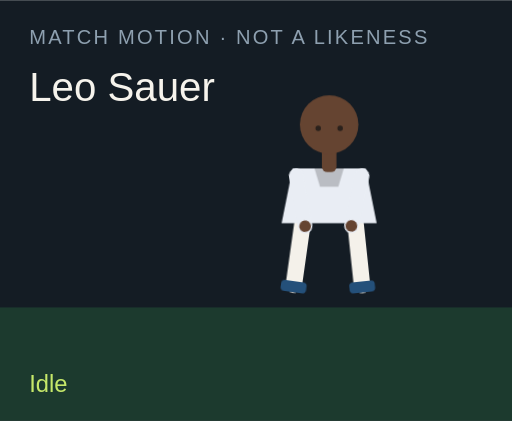
t = 0.00 s
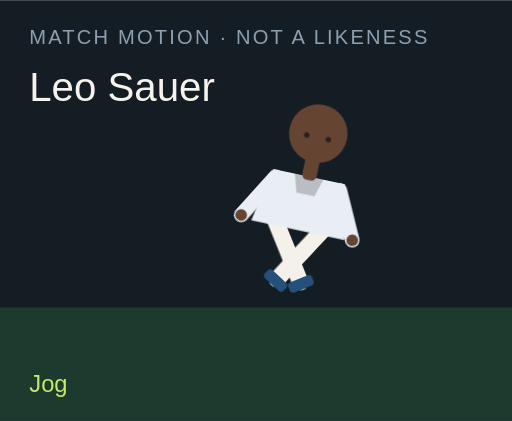
t = 1.50 s
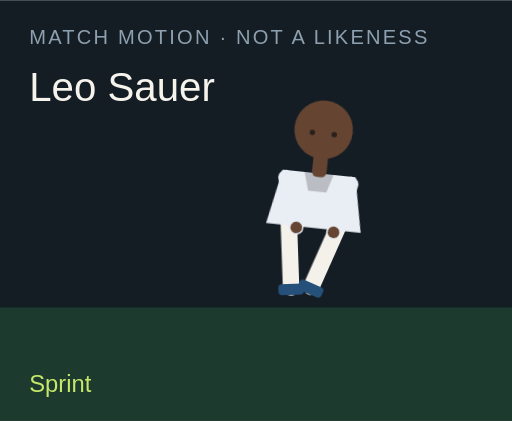
t = 3.00 s
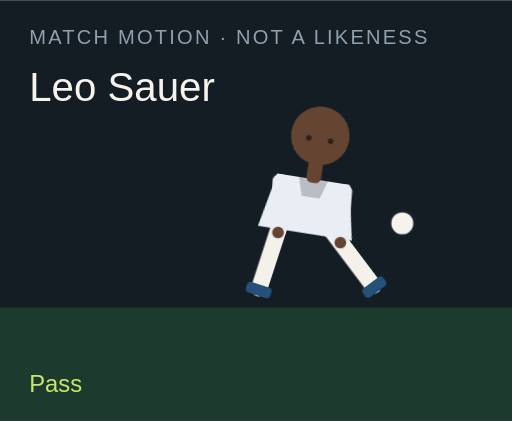
t = 4.50 s
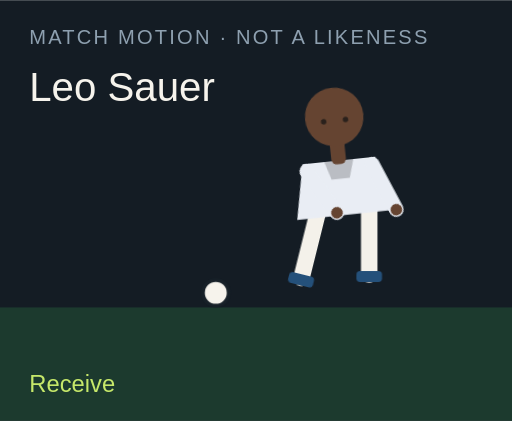
t = 6.00 s
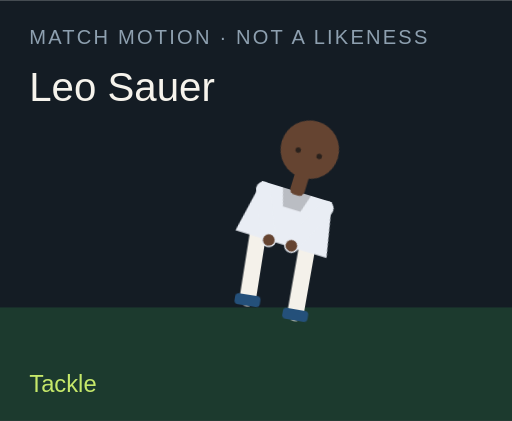
t = 7.50 s

The animated SVG that drew these frames (rendered in a browser with its animation timeline set to each time). Animation: 18 CSS @keyframes rules; one cycle of 9.00 s, repeats indefinitely.

<?xml version="1.0" encoding="UTF-8"?>
<svg xmlns="http://www.w3.org/2000/svg" viewBox="0 0 280 230" role="img">
  <style>@media (prefers-reduced-motion: reduce){animate,animateTransform{display:none}}</style>
  <rect width="280" height="230" fill="#141c24"/>
  <rect y="168" width="280" height="62" fill="#1c3a2e"/>
  <text x="16" y="24" fill="#8ea0b0" font-family="Arial,sans-serif" font-size="11" letter-spacing="1.2">MATCH MOTION · NOT A LIKENESS</text>
  <text x="16" y="55" fill="#f6f3ec" font-family="Impact,sans-serif" font-size="22">Leo Sauer</text>
  <circle r="7" fill="#f6f3ec" stroke="#172028" stroke-width="2" id="motion-62560" cx="150" cy="160" opacity="0">
    
    
    
  </circle>
  <g transform="translate(132 40)">
    <g id="motion-62582" transform="rotate(0 48 90)">
      
      <g id="motion-62584" transform="translate(0 0)">
        
        <g transform="translate(34 78)"><g id="motion-62586" transform="rotate(8)"><path d="M0 0 V38" stroke="#f4f1ea" stroke-width="9" stroke-linecap="round"/><rect x="-7" y="36" width="14" height="6" rx="2" fill="#24507a"/></g></g>
        <g transform="translate(62 78)"><g id="motion-62588" transform="rotate(-6)"><path d="M0 0 V38" stroke="#f4f1ea" stroke-width="9" stroke-linecap="round"/><rect x="-7" y="36" width="14" height="6" rx="2" fill="#24507a"/></g></g>
        <path d="M28 52 h40 l6 30 H22 Z" fill="#e9edf4"/>
        <path d="M40 52 h16 l-3 10 H43 Z" fill="#000" opacity=".2"/>
        <g transform="translate(30 56)"><g id="motion-62590" transform="rotate(-10)"><path d="M0 0 V28" stroke="#e9edf4" stroke-width="8" stroke-linecap="round"/><circle cx="0" cy="28" r="3.2" fill="#654431"/></g></g>
        <g transform="translate(66 56)"><g id="motion-62592" transform="rotate(12)"><path d="M0 0 V28" stroke="#e9edf4" stroke-width="8" stroke-linecap="round"/><circle cx="0" cy="28" r="3.2" fill="#654431"/></g></g>
        <rect x="44" y="40" width="8" height="14" rx="3" fill="#654431"/>
        <circle cx="48" cy="28" r="16" fill="#654431"/>
        
        <circle cx="42" cy="30" r="1.5" fill="#2a211c"/><circle cx="54" cy="30" r="1.5" fill="#2a211c"/>
      </g>
    </g>
  </g>
  <text x="16" y="214" fill="#c6e86a" font-family="Arial,sans-serif" font-size="13" opacity="1" id="motion-62564">Idle</text><text x="16" y="214" fill="#c6e86a" font-family="Arial,sans-serif" font-size="13" opacity="0" id="motion-62566">Jog</text><text x="16" y="214" fill="#c6e86a" font-family="Arial,sans-serif" font-size="13" opacity="0" id="motion-62568">Sprint</text><text x="16" y="214" fill="#c6e86a" font-family="Arial,sans-serif" font-size="13" opacity="0" id="motion-62570">Dribble</text><text x="16" y="214" fill="#c6e86a" font-family="Arial,sans-serif" font-size="13" opacity="0" id="motion-62572">Pass</text><text x="16" y="214" fill="#c6e86a" font-family="Arial,sans-serif" font-size="13" opacity="0" id="motion-62574">Shoot</text><text x="16" y="214" fill="#c6e86a" font-family="Arial,sans-serif" font-size="13" opacity="0" id="motion-62576">Receive</text><text x="16" y="214" fill="#c6e86a" font-family="Arial,sans-serif" font-size="13" opacity="0" id="motion-62578">Tackle</text><text x="16" y="214" fill="#c6e86a" font-family="Arial,sans-serif" font-size="13" opacity="0" id="motion-62580">Arms wide</text>
<style>@keyframes track-62561{0%{cx:150px}11.1%{cx:156px}22.2%{cx:164px}33.300000000000004%{cx:142px}44.4%{cx:190px}55.60000000000001%{cx:250px}66.7%{cx:118px}77.8%{cx:150px}88.9%{cx:150px}100%{cx:150px}}@keyframes track-62562{0%{cy:160px}11.1%{cy:158px}22.2%{cy:154px}33.300000000000004%{cy:156px}44.4%{cy:148px}55.60000000000001%{cy:96px}66.7%{cy:160px}77.8%{cy:160px}88.9%{cy:160px}100%{cy:160px}}@keyframes track-62563{0%{opacity:0}11.1%{opacity:0}22.2%{opacity:0}33.300000000000004%{opacity:1}44.4%{opacity:1}55.60000000000001%{opacity:1}66.7%{opacity:1}77.8%{opacity:0}88.9%{opacity:0}100%{opacity:0}}@keyframes track-62565{0%{opacity:1}11.1%{opacity:0}22.2%{opacity:0}33.300000000000004%{opacity:0}44.4%{opacity:0}55.60000000000001%{opacity:0}66.7%{opacity:0}77.8%{opacity:0}88.9%{opacity:0}100%{opacity:1}}@keyframes track-62567{0%{opacity:0}11.1%{opacity:1}22.2%{opacity:0}33.300000000000004%{opacity:0}44.4%{opacity:0}55.60000000000001%{opacity:0}66.7%{opacity:0}77.8%{opacity:0}88.9%{opacity:0}100%{opacity:0}}@keyframes track-62569{0%{opacity:0}11.1%{opacity:0}22.2%{opacity:1}33.300000000000004%{opacity:0}44.4%{opacity:0}55.60000000000001%{opacity:0}66.7%{opacity:0}77.8%{opacity:0}88.9%{opacity:0}100%{opacity:0}}@keyframes track-62571{0%{opacity:0}11.1%{opacity:0}22.2%{opacity:0}33.300000000000004%{opacity:1}44.4%{opacity:0}55.60000000000001%{opacity:0}66.7%{opacity:0}77.8%{opacity:0}88.9%{opacity:0}100%{opacity:0}}@keyframes track-62573{0%{opacity:0}11.1%{opacity:0}22.2%{opacity:0}33.300000000000004%{opacity:0}44.4%{opacity:1}55.60000000000001%{opacity:0}66.7%{opacity:0}77.8%{opacity:0}88.9%{opacity:0}100%{opacity:0}}@keyframes track-62575{0%{opacity:0}11.1%{opacity:0}22.2%{opacity:0}33.300000000000004%{opacity:0}44.4%{opacity:0}55.60000000000001%{opacity:1}66.7%{opacity:0}77.8%{opacity:0}88.9%{opacity:0}100%{opacity:0}}@keyframes track-62577{0%{opacity:0}11.1%{opacity:0}22.2%{opacity:0}33.300000000000004%{opacity:0}44.4%{opacity:0}55.60000000000001%{opacity:0}66.7%{opacity:1}77.8%{opacity:0}88.9%{opacity:0}100%{opacity:0}}@keyframes track-62579{0%{opacity:0}11.1%{opacity:0}22.2%{opacity:0}33.300000000000004%{opacity:0}44.4%{opacity:0}55.60000000000001%{opacity:0}66.7%{opacity:0}77.8%{opacity:1}88.9%{opacity:0}100%{opacity:0}}@keyframes track-62581{0%{opacity:0}11.1%{opacity:0}22.2%{opacity:0}33.300000000000004%{opacity:0}44.4%{opacity:0}55.60000000000001%{opacity:0}66.7%{opacity:0}77.8%{opacity:0}88.9%{opacity:1}100%{opacity:0}}@keyframes track-62583{0%{transform:rotate(0deg)}11.1%{transform:rotate(8deg)}22.2%{transform:rotate(16deg)}33.300000000000004%{transform:rotate(6deg)}44.4%{transform:rotate(4deg)}55.60000000000001%{transform:rotate(14deg)}66.7%{transform:rotate(-6deg)}77.8%{transform:rotate(34deg)}88.9%{transform:rotate(0deg)}100%{transform:rotate(0deg)}}@keyframes track-62585{0%{transform:translate(0px,0px)}11.1%{transform:translate(0px,-3px)}22.2%{transform:translate(0px,-6px)}33.300000000000004%{transform:translate(0px,-2px)}44.4%{transform:translate(0px,2px)}55.60000000000001%{transform:translate(0px,-4px)}66.7%{transform:translate(0px,1px)}77.8%{transform:translate(0px,10px)}88.9%{transform:translate(0px,-8px)}100%{transform:translate(0px,0px)}}@keyframes track-62587{0%{transform:rotate(8deg)}11.1%{transform:rotate(-26deg)}22.2%{transform:rotate(-42deg)}33.300000000000004%{transform:rotate(-8deg)}44.4%{transform:rotate(6deg)}55.60000000000001%{transform:rotate(12deg)}66.7%{transform:rotate(20deg)}77.8%{transform:rotate(-8deg)}88.9%{transform:rotate(-8deg)}100%{transform:rotate(8deg)}}@keyframes track-62589{0%{transform:rotate(-6deg)}11.1%{transform:rotate(24deg)}22.2%{transform:rotate(38deg)}33.300000000000004%{transform:rotate(18deg)}44.4%{transform:rotate(-38deg)}55.60000000000001%{transform:rotate(-54deg)}66.7%{transform:rotate(6deg)}77.8%{transform:rotate(-22deg)}88.9%{transform:rotate(8deg)}100%{transform:rotate(-6deg)}}@keyframes track-62591{0%{transform:rotate(-10deg)}11.1%{transform:rotate(24deg)}22.2%{transform:rotate(36deg)}33.300000000000004%{transform:rotate(-18deg)}44.4%{transform:rotate(10deg)}55.60000000000001%{transform:rotate(-24deg)}66.7%{transform:rotate(-30deg)}77.8%{transform:rotate(12deg)}88.9%{transform:rotate(-58deg)}100%{transform:rotate(-10deg)}}@keyframes track-62593{0%{transform:rotate(12deg)}11.1%{transform:rotate(-20deg)}22.2%{transform:rotate(-32deg)}33.300000000000004%{transform:rotate(14deg)}44.4%{transform:rotate(-26deg)}55.60000000000001%{transform:rotate(18deg)}66.7%{transform:rotate(-22deg)}77.8%{transform:rotate(-6deg)}88.9%{transform:rotate(58deg)}100%{transform:rotate(12deg)}}@media(prefers-reduced-motion:no-preference){#motion-62560{animation:track-62561 9s linear infinite both,track-62562 9s linear infinite both,track-62563 9s steps(1,end) infinite both}#motion-62564{animation:track-62565 9s steps(1,end) infinite both}#motion-62566{animation:track-62567 9s steps(1,end) infinite both}#motion-62568{animation:track-62569 9s steps(1,end) infinite both}#motion-62570{animation:track-62571 9s steps(1,end) infinite both}#motion-62572{animation:track-62573 9s steps(1,end) infinite both}#motion-62574{animation:track-62575 9s steps(1,end) infinite both}#motion-62576{animation:track-62577 9s steps(1,end) infinite both}#motion-62578{animation:track-62579 9s steps(1,end) infinite both}#motion-62580{animation:track-62581 9s steps(1,end) infinite both}#motion-62582{animation:track-62583 9s linear infinite both}#motion-62584{animation:track-62585 9s linear infinite both}#motion-62586{animation:track-62587 9s linear infinite both}#motion-62588{animation:track-62589 9s linear infinite both}#motion-62590{animation:track-62591 9s linear infinite both}#motion-62592{animation:track-62593 9s linear infinite both}}</style></svg>
